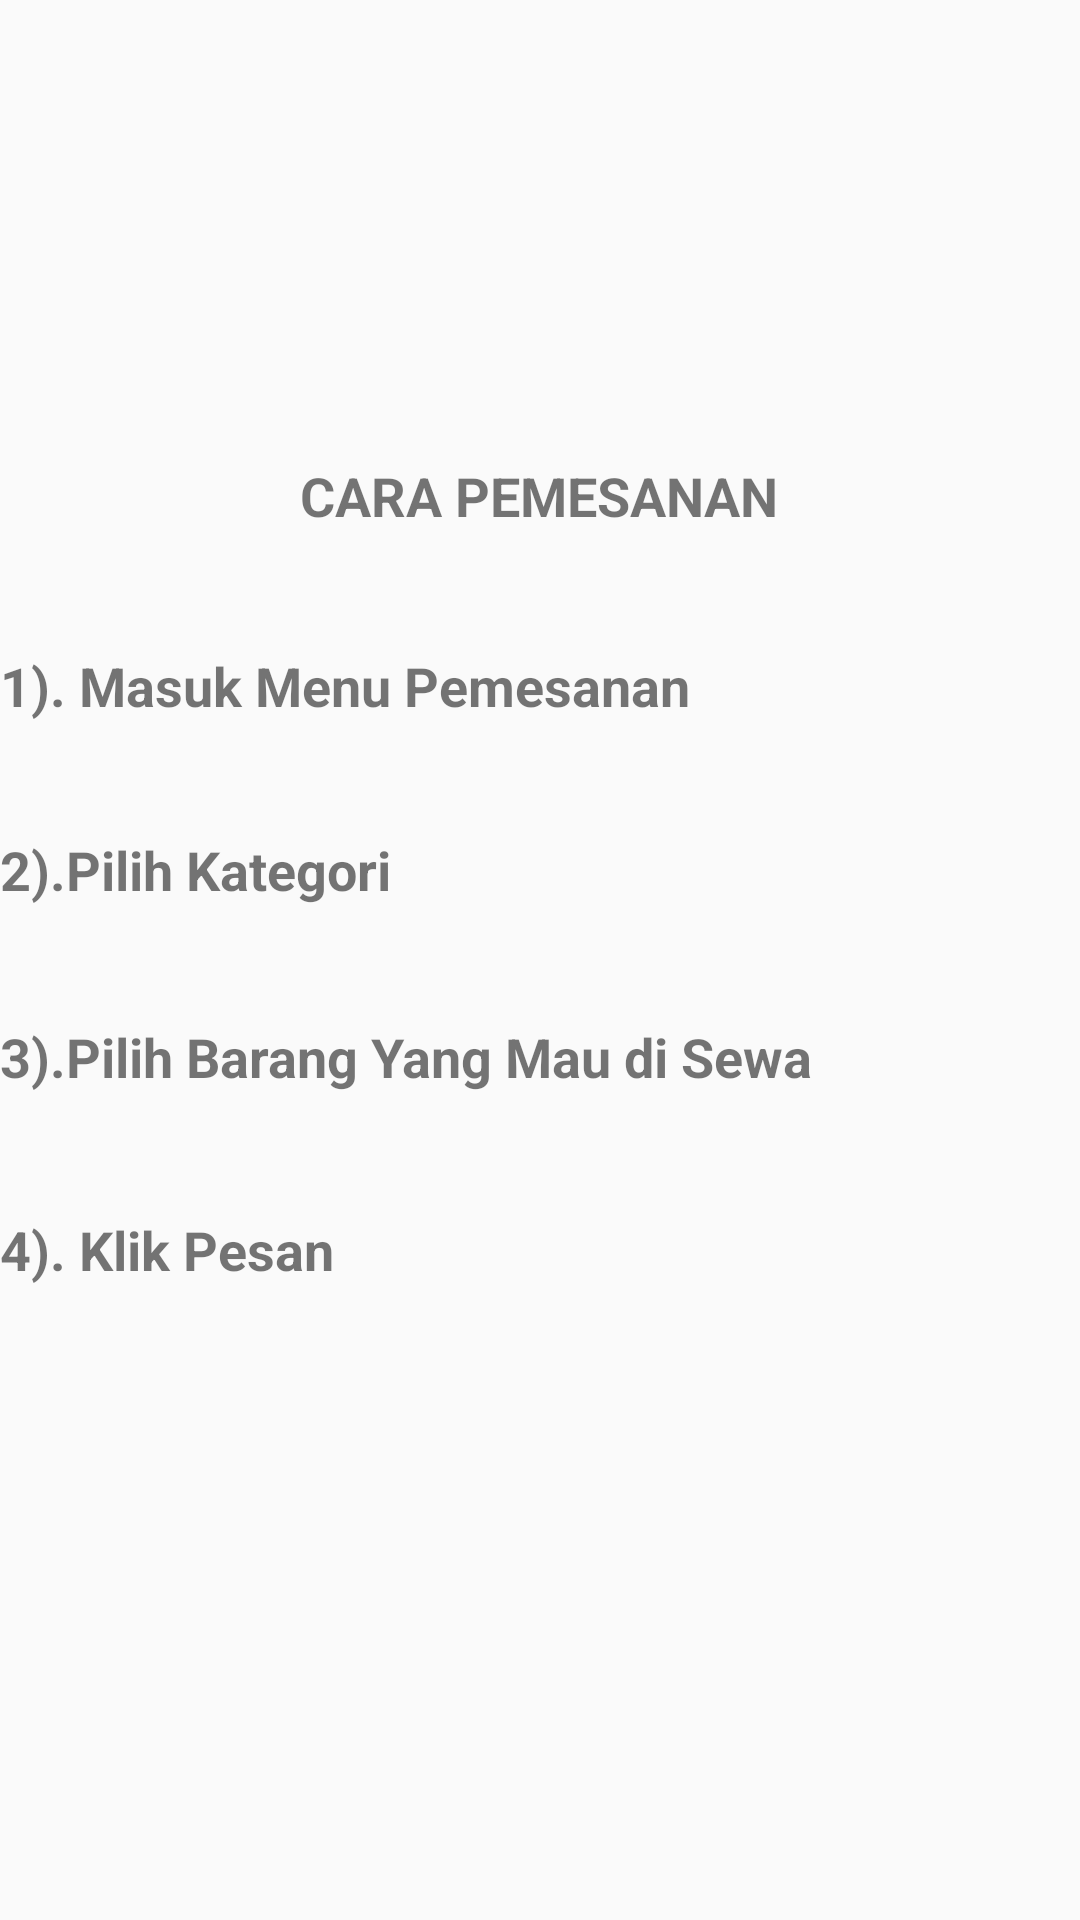

The Android layout XML behind this screen, and the referenced resources:
<!-- AndroidManifest.xml: application theme AppTheme -->
<!-- res/layout/bantuan.xml -->
<?xml version="1.0" encoding="utf-8"?>
<RelativeLayout xmlns:android="http://schemas.android.com/apk/res/android"
    xmlns:app="http://schemas.android.com/apk/res-auto"
    android:orientation="vertical" android:layout_width="match_parent"
    android:layout_height="match_parent">

    <TextView
        android:id="@+id/textView2"
        android:layout_width="wrap_content"
        android:layout_height="wrap_content"
        android:layout_alignParentTop="true"
        android:layout_centerHorizontal="true"
        android:layout_marginTop="153dp"
        android:text="CARA PEMESANAN"
        android:textSize="18sp"
        android:textStyle="bold" />

    <TextView
        android:id="@+id/textView4"
        android:layout_width="wrap_content"
        android:layout_height="wrap_content"
        android:layout_alignParentStart="true"
        android:layout_below="@+id/textView2"
        android:layout_marginTop="39dp"
        android:text="1). Masuk Menu Pemesanan"
        android:textSize="18sp"
        android:textStyle="bold" />

    <TextView
        android:id="@+id/textView5"
        android:layout_width="wrap_content"
        android:layout_height="wrap_content"
        android:layout_alignParentStart="true"
        android:layout_below="@+id/textView4"
        android:layout_marginTop="37dp"
        android:text="2).Pilih Kategori"
        android:textSize="18sp"
        android:textStyle="bold" />

    <TextView
        android:id="@+id/textView6"
        android:layout_width="wrap_content"
        android:layout_height="wrap_content"
        android:layout_alignParentStart="true"
        android:layout_below="@+id/textView5"
        android:layout_marginTop="38dp"
        android:text="3).Pilih Barang Yang Mau di Sewa"
        android:textSize="18sp"
        android:textStyle="bold" />

    <TextView
        android:id="@+id/textView7"
        android:layout_width="wrap_content"
        android:layout_height="wrap_content"
        android:layout_alignParentStart="true"
        android:layout_below="@+id/textView6"
        android:layout_marginTop="40dp"
        android:text="4). Klik Pesan"
        android:textSize="18sp"
        android:textStyle="bold" />

    <ImageView
        android:id="@+id/imageView2"
        android:layout_width="wrap_content"
        android:layout_height="wrap_content"
        app:srcCompat="@drawable/top"
        android:layout_above="@+id/textView4"
        android:layout_alignParentStart="true" />

</RelativeLayout>
<!-- resources referenced by this layout -->
<resources>
  <!-- drawable top: jpg bitmap (drawable, 70777 bytes) -->
  <style name="AppTheme" parent="Theme.AppCompat.Light.DarkActionBar">
          
          <item name="colorPrimary">@color/colorPrimary</item>
          <item name="colorPrimaryDark">@color/colorPrimaryDark</item>
          <item name="colorAccent">@color/colorAccent</item>
      </style>
  <color name="colorPrimary">#3F51B5</color>
  <color name="colorPrimaryDark">#303F9F</color>
  <color name="colorAccent">#FF4081</color>
</resources>
